Run: headless pygame with SDL's dummy video driver; simulated clock (each Clock.tick advances the game by its frame time, no real sleeping); random seed 0; keys injected as events and as key.get_pressed() state; mouse plan: one left click at the window centre at the start of phase 2, then a move to the lower-right quarter at the start of phase 3.
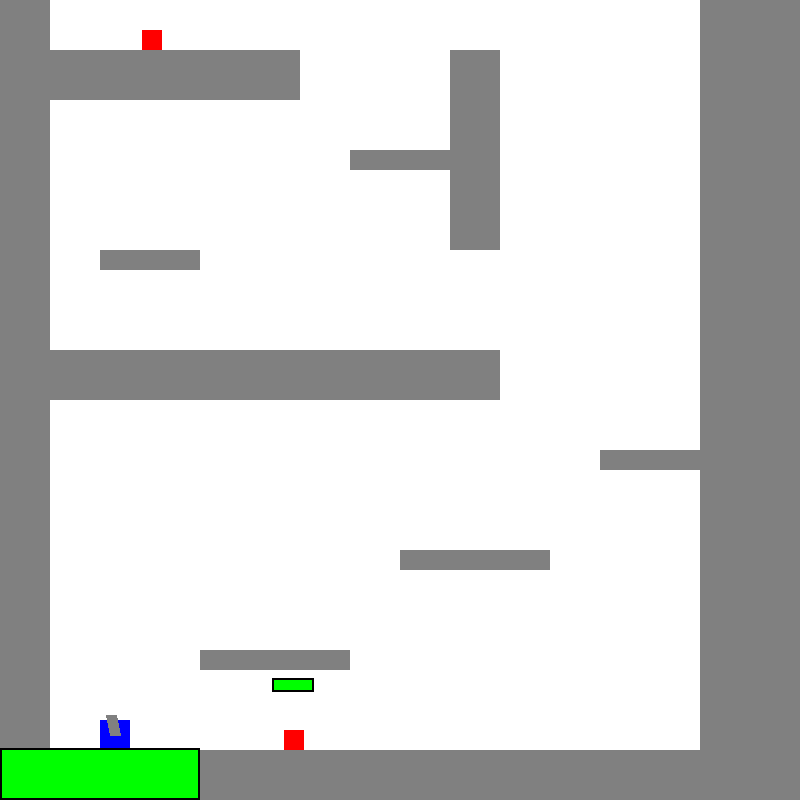
Frame 1 of 4 · flips 1–60 · no input
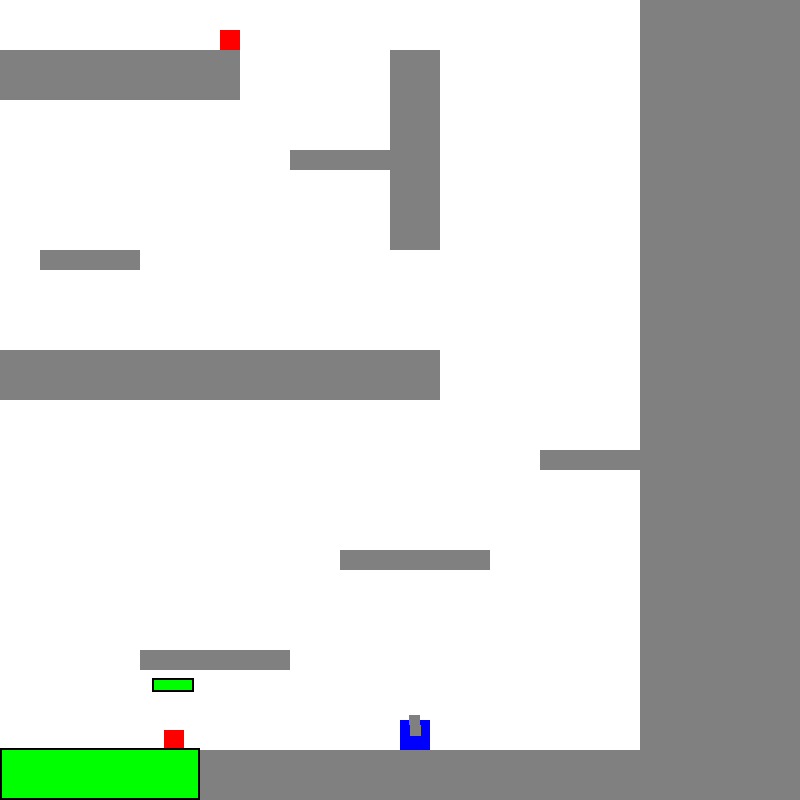
Frame 2 of 4 · flips 61–180 · clicked the window centre · tapped SPACE, RETURN · held RIGHT (→), D
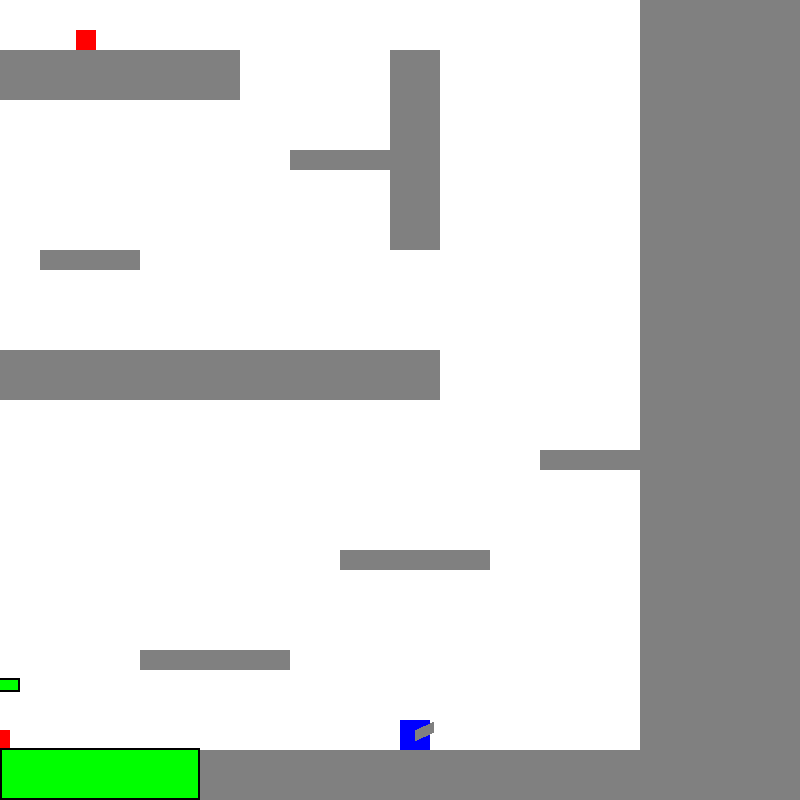
Frame 3 of 4 · flips 181–300 · moved the mouse to the lower-right quarter · held DOWN (↓), S
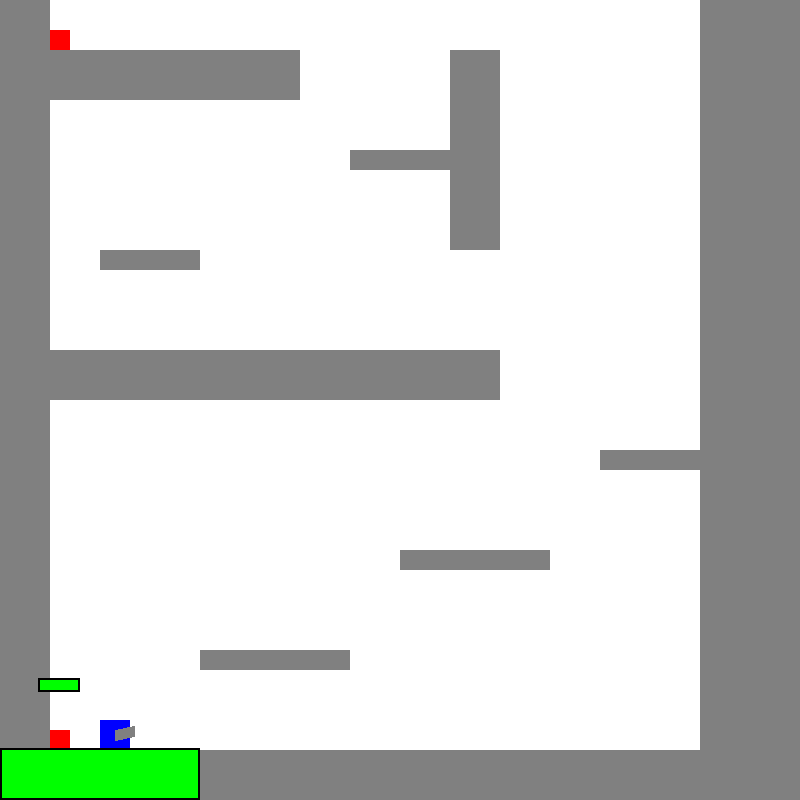
Frame 4 of 4 · flips 301–420 · held LEFT (←), A, UP (↑), W

The pygame program that drew these frames:

import pygame
import math
import random

# To Do List
# - Work on levels
# - Player Movement Options
# - Create a weapon for the player
# - Power ups
# - Create Enemy Class
# - Create Platform Class
# - Player Health Bar

# Define Colors
GREY = (128, 128, 128)
RED = (255, 0, 0)
YELLOW = (220, 230, 20)
WHITE = (255, 255, 255)
BLACK = (0, 0, 0)
BLUE = (0, 0, 255)
GREEN = (0, 255, 0)
LIGHTBLUE = (102, 255, 255)
SCREENWIDTH = 800
SCREENHEIGHT = 800

# Helper Functions
def rectCollide(rect1, rect2):
    return rect1.x < rect2.x + rect2.width and rect1.y < rect2.y + rect2.height and rect1.x + rect1.width > rect2.x and rect1.y + rect1.height > rect2.y

def belowCollide(rect1, rect2):
    return rect1.y < rect2.y + rect2.height + 1 and rect1.x < rect2.x + rect2.width and rect1.x + rect1.width > rect2.x and rect1.y + rect1.height > rect2.y

# With one list
def checkCollision(object1, object2):
    for i in range(len(object1)):
        if rectCollide(object1[i], object2):
            return i
    return -1

def checkBelow(object1, object2):
    for i in range(len(object1)):
        if belowCollide(object1[i], object2):
            return i
    return -1

def mouse_position():
    pos = pygame.mouse.get_pos()
    mouse_x = pos[0]
    mouse_y = pos[1]
    return mouse_x, mouse_y

def distanceCalc(player):
    run = mouse_position()[0] - (player.x + player.width / 2 - player.view[0])
    rise = mouse_position()[1] - (player.y + player.height / 2 - player.view[1])
    distance = math.sqrt(run**2 + rise**2)
    dx = player.x + player.width / 2 + (run * 20 / distance)
    dy = player.y + player.height / 2 + (rise * 20 / distance)
    return dx, dy

def distanceCalcBullets(player):
    run = mouse_position()[0] - (player.x + player.width / 2 - player.view[0])
    rise = mouse_position()[1] - (player.y + player.height / 2 - player.view[1])
    distance = math.sqrt(run**2 + rise**2)
    dx = run * 5 / distance
    dy = rise * 5 / distance
    return dx, dy

class Bullet():
    def __init__(self, x, y, width, height, xChange, yChange):
        self.x = x
        self.y = y
        self.width = width
        self.height = height
        self.xChange = xChange
        self.yChange = yChange

    def platformCollision(self, platforms, level):
        platformIndex = checkCollision(platforms, self)
        if platformIndex != -1:
            level.bullets.remove(self)
            
    
    def enemyBulletCollision(self, enemies, level):
        enemyIndex = checkCollision(enemies, self)
        if enemyIndex != -1:
            level.enemies[enemyIndex].health -= 5
            level.bullets.remove(self)

    
    def update(self):
        self.x += self.xChange
        self.y += self.yChange
    
    def checkBulletCollision(self, platforms, enemies, level):
        self.platformCollision(platforms, level)
        self.enemyBulletCollision(enemies, level)
    
    def drawBullet(self, screen, player):
        offsetX = player.view[0]
        offsetY = player.view[1]

        pygame.draw.ellipse(screen, YELLOW, [self.x - offsetX, self.y - offsetY, self.width, self.height])

# To do
# - Create Enemy Class
class Enemy():
    def __init__(self, x, y, width, height, xChange, yChange, health, walking, walkingTimer):
        self.x = x
        self.y = y
        self.width = width
        self.height = height
        self.xChange = xChange
        self.yChange = yChange
        self.health = health
        self.walking = walking
        self.walkingTimer = walkingTimer

    def goLeft(self):
        self.xChange = -3
        
    def goRight(self):
        self.xChange = 3
    
    def vtDefault(self):
        self.yChange = 0.1

    def horizontalCollision(self, platforms):
        platformIndex = checkCollision(platforms, self)
        if platformIndex != -1:
            if self.xChange > 0:
                self.x = platforms[platformIndex].x - self.width
            elif self.xChange < 0:
                self.x = platforms[platformIndex].x + platforms[platformIndex].width

    def verticalCollision(self, platforms):
        platformIndex = checkCollision(platforms, self)
        if platformIndex != -1:
            if self.yChange > 0:
                self.y = platforms[platformIndex].y - self.height
                self.vtDefault()
            elif self.yChange < 0:
                self.y= platforms[platformIndex].y + platforms[platformIndex].height
                self.vtDefault()

    def stopWalkingAtLedge(self, platforms):
        platformIndex = checkBelow(platforms, self)
        if platformIndex != -1:
            if self.x + self.width > platforms[platformIndex].x + platforms[platformIndex].width:
                self.x = platforms[platformIndex].x + platforms[platformIndex].width - self.width
            elif self.x < platforms[platformIndex].x:
                self.x = platforms[platformIndex].x

    def randomWalking(self):
        randNum = random.random()
        if self.walking == True:
            self.walkingTimer = max(0, self.walkingTimer - 1)
            if self.walkingTimer <= 0:
                self.walking == False
        elif randNum < 0.01:
            self.goLeft()
            self.walkingTimer = random.randint(30, 90)
        elif randNum > 0.99:
            self.goRight()
            self.walkingTimer = random.randint(30, 90)

    def checkEnemyHealth(self, level):
        if self.health <= 0:
            level.enemies.remove(self)
    
    def update(self, platforms, level):
        self.yChange = min(5, self.yChange + 0.2)
        
        self.randomWalking()
        
        self.x += self.xChange
        self.horizontalCollision(platforms)
        
        self.y += self.yChange
        self.verticalCollision(platforms)
        
        self.stopWalkingAtLedge(platforms)
        self.checkEnemyHealth(level)
    
    def drawHealthBar(self, screen, player):
        offsetX = player.view[0]
        offsetY = player.view[1]
        healthBarWidth = 40
        pygame.draw.rect(screen, RED, [self.x - 10 - offsetX, self.y - 50 - offsetY, healthBarWidth, 10])
        pygame.draw.rect(screen, GREEN, [self.x - 10 - offsetX, self.y - 50 - offsetY, self.health * 2, 10])
        pygame.draw.rect(screen, BLACK, [self.x - 12 - offsetX, self.y - 52 - offsetY, healthBarWidth + 2, 14], 2)
    
    def drawEnemy(self, screen, player):
        pygame.draw.rect(screen, RED, [self.x - player.view[0], self.y - player.view[1], self.width, self.height])
        self.drawHealthBar(screen, player)

class Player():

    def __init__(self, x, y, width, height, xChange, yChange, view, jumpCount, dashCooldown, dashDuration, health):
        self.x = x
        self.y = y
        self.width = width
        self.height = height
        self.xChange = xChange
        self.yChange = yChange
        self.view = view
        self.jumpCount = jumpCount
        self.dashCooldown = dashCooldown
        self.dashDuration = dashDuration
        self.health = health

    def jump(self):
        if self.jumpCount > 0:
            self.yChange = -7
            self.jumpCount = 0
    
    def dashTimer(self):
        if self.dashDuration > 0:
            self.dashDuration -= 1
    
    def dash(self):
        if self.xChange > 0 and self.dashCooldown > 120:
            self.xChange = 8
            self.dashDuration = 30
            self.dashCooldown = 0
        elif self.xChange < 0 and self.dashCooldown > 120:
            self.xChange = -8
            self.dashDuration = 30
            self.dashCooldown = 0
    
    def dashStop(self):
        if self.xChange > 0 and self.dashDuration == 0:
            self.xChange = 3
        elif self.xChange < 0 and self.dashDuration == 0:
            self.xChange = -3
       

    def goLeft(self):
        self.xChange = -3
    
    def goRight(self):
        self.xChange = 3

    def hzStop(self):
        self.xChange = 0

    def vtDefault(self):
        self.yChange = 0.1
    
    def checkEnemyCollision(self, enemies):
        enemyIndex = checkCollision(enemies, self)
        if enemyIndex != -1:
            self.health -= 20
            if self.xChange > 0:
                self.x -= 20
            elif self.xChange < 0:
                self.x += 20
    
    def checkVerticalPlatformCollision(self, platforms):
        PlatformIndex = checkCollision(platforms, self)
        if PlatformIndex != -1:
            self.jumpCount += 1
            if self.yChange > 0:
                self.vtDefault()
                self.y = platforms[PlatformIndex].y - self.height
            elif self.yChange < 0:
                self.vtDefault()
                self.y = platforms[PlatformIndex].y + platforms[PlatformIndex].height
            
    
    def checkHorizontalPlatformCollision(self, platforms):
        PlatformIndex = checkCollision(platforms, self)
        if PlatformIndex != -1:
            if self.xChange > 0:
                self.x = platforms[PlatformIndex].x - self.width
            elif self.xChange < 0:
                self.x = platforms[PlatformIndex].x + platforms[PlatformIndex].width
    
    def checkPlayerEdgeCollision(self, level):
        if self.x < 0:
            self.x = 0
        elif self.x > level.levelWidth - self.width:
            self.x = level.levelWidth - self.width

    def viewHorizontalEdge(self, level):
        if self.view[0] < 0:
            self.view[0] = 0
        elif self.view[0] > level.levelWidth - SCREENWIDTH:
            self.view[0] = level.levelWidth - SCREENWIDTH
    
    def viewVerticalEdge(self, level):
        if self.view[1] > 0:
            self.view[1] = 0
        if self.view[1] < level.levelHeight:
            self.view[1] = level.levelHeight

    def update(self, platforms, enemy, level):
        self.yChange = min(5, self.yChange + 0.2)
        self.x += self.xChange
        self.checkHorizontalPlatformCollision(platforms)
        self.checkEnemyCollision(enemy)
        self.y += self.yChange
        self.checkVerticalPlatformCollision(platforms)
        
        self.dashCooldown += 1
        if self.dashDuration > 0:
            self.dashDuration -= 1

        if self.dashDuration == 0:
            self.dashStop()

        viewX = self.x - SCREENWIDTH / 2
        viewY = self.y - SCREENHEIGHT / 2
        self.view = [viewX, viewY]
        
        self.checkPlayerEdgeCollision(level)
        self.viewHorizontalEdge(level)
        self.viewVerticalEdge(level)
    
    def drawHealthBar(self, screen):
        healthBarWidth = 200
        healthBar = self.health * 2
        pygame.draw.rect(screen, RED, [0, SCREENHEIGHT - 50, healthBarWidth, 50])
        pygame.draw.rect(screen, GREEN, [0, SCREENHEIGHT - 50, healthBar, 50])
        pygame.draw.rect(screen, BLACK, [0, SCREENHEIGHT - 52, healthBarWidth, 52], 2)

    def resetPlayer(self, level):
        if level.levelNumber == 1:
            self.x = 100
            self.y = 770
            self.xChange = 0
            self.yChange = 0
            self.health = 100
        elif level.levelNumber == 2:
            self.x = 100
            self.y = 770
            self.xChange = 0
            self.yChange = 0
            self.health == 100

    def drawPlayer(self, screen):
        offsetX = self.view[0]
        offsetY = self.view[1]

        pygame.draw.rect(screen, BLUE, [self.x - offsetX, self.y - offsetY, self.width, self.height])
        
        pygame.draw.line(screen, GREY, [(self.x + self.width / 2) - offsetX, (self.y + self.height / 2) - offsetY], [distanceCalc(self)[0] - offsetX, distanceCalc(self)[1] - offsetY], 11)

        self.drawHealthBar(screen)

class Platform():
    def __init__(self, x, y, width, height):
        self.x = x
        self.y = y
        self.width = width
        self.height = height
    
    def drawPlatform(self, screen, player):
        pygame.draw.rect(screen, GREY, [self.x - player.view[0] , self.y - player.view[1], self.width, self.height])

class Exit():
    def __init__(self, x, y, width, height):
        self.x = x
        self.y = y
        self.width = width
        self.height = height
    
    def checkExitCollide(self, player, level):
        if rectCollide(self, player):
            level.levelNumber += 1
            level.restartLevel()
    
    def drawExit(self, screen, player):
        pygame.draw.rect(screen, BLACK, [self.x - player.view[0] , self.y - player.view[1], self.width, self.height])

class Level():
    def __init__(self, player, platforms, enemies, exit, bullets, groundY, levelHeight, levelWidth, levelNumber):
        self.player = player
        self.platforms = platforms
        self.enemies = enemies
        self.exit = exit
        self.bullets = bullets
        self.groundY = groundY
        self.levelHeight = levelHeight
        self.levelWidth = levelWidth
        self.levelNumber = levelNumber
        
    # A method i can use to append new platforms quickly
    def appendNewPlatform(self, x, y, width, height):
        self.platforms.append(Platform(x, y, width, height))
    
    # Platforms
    def levelOnePlatforms(self):
        # Ground I think I will need a seperate class for the ground later because I want the player to drop through the platforms but not the ground
        self.appendNewPlatform(0, self.groundY, self.levelWidth, 50)
        self.appendNewPlatform(700, self.groundY - 750, self.levelWidth - 700, 800)
        self.appendNewPlatform(0, self.groundY - 1350, 800, 450)
        self.appendNewPlatform(0, self.groundY - 400, 500, 50)
        self.appendNewPlatform(0, self.groundY - 700, 300, 50)
        self.appendNewPlatform(800, self.groundY - 950, 600, 50)
        self.appendNewPlatform(900, self.groundY - 1150, 650, 50)
        self.appendNewPlatform(800, self.groundY - 1350, 600, 50)
        
        # Platforms
        self.appendNewPlatform(200, self.groundY - 100, 150, 20)
        self.appendNewPlatform(200, self.groundY - 100, 150, 20)
        self.appendNewPlatform(400, self.groundY - 200, 150, 20)
        self.appendNewPlatform(600, self.groundY - 300, 100, 20)
        self.appendNewPlatform(450, self.groundY - 700, 50, 200)
        self.appendNewPlatform(100, self.groundY - 500, 100, 20)
        self.appendNewPlatform(350, self.groundY - 600, 150, 20)
        self.appendNewPlatform(1450, self.groundY - 850, 100, 20)
        self.appendNewPlatform(800, self.groundY - 1050, 100, 20)
        self.appendNewPlatform(1450, self.groundY - 1250, 100, 20)
        
        
        # Border Walls
        self.appendNewPlatform(0, self.levelHeight, 50, 1600)
        self.appendNewPlatform(self.levelWidth - 50, self.levelHeight, 50, 1600)
        self.appendNewPlatform(0, self.levelHeight, self.levelWidth, 50)

    def levelTwoPlatforms(self):
        self.appendNewPlatform(0, self.groundY, self.levelWidth, 50)

    # Enemies
    def levelOneEnemies(self):
        self.enemies.append(Enemy(100, self.groundY - 700 - 20, 20, 20, 0, 0, 20, False, 0))
        self.enemies.append(Enemy(200, self.groundY - 20, 20, 20, 0, 0, 20, False, 0))

    # Exit
    def levelOneExit(self):
        self.exit.append(Exit(150, self.groundY - 1500, 100, 150))
    
    def bulletVector(self):
        bulletSpeedX = distanceCalcBullets(self.player)[0]
        bulletSpeedY = distanceCalcBullets(self.player)[1]
        return bulletSpeedX, bulletSpeedY

    def createBullet(self):
        self.bullets.append(Bullet(self.player.x + self.player.width / 2, self.player.y + self.player.height / 2, 10, 10, self.bulletVector()[0], self.bulletVector()[1]))
    
    def restartLevel(self):
        if self.levelNumber == 1:
            if self.platforms != [] and self.enemies != []:
                self.platforms.clear()
                self.enemies.clear()
                self.levelOnePlatforms()
                self.levelOneEnemies()
                self.player.resetPlayer(self)
        elif self.levelNumber == 2:
            if self.platforms != [] and self.enemies != []:
                self.platforms.clear()
                self.enemies.clear()
                self.levelTwoPlatforms()
                self.player.resetPlayer(self)
        
        
    # Update method
    def updateLevel(self):
        if self.levelNumber == 1:
            if self.platforms == []:
                self.levelOnePlatforms()
                self.levelOneEnemies()
                self.levelOneExit()
        
        if self.levelNumber == 2:
            if self.platforms == []:
                self.levelTwoPlatforms()

        if self.player.health <= 0:
            self.restartLevel()

        self.player.update(self.platforms, self.enemies, self)
        self.exit[0].checkExitCollide(self.player, self)
        
        for i, e in reversed(list(enumerate(self.enemies))):
            self.enemies[i].update(self.platforms, self)
        
        for i in range(len(self.bullets)):
            self.bullets[i].update()
        
        for i, e in reversed(list(enumerate(self.bullets))):
            self.bullets[i].checkBulletCollision(self.platforms, self.enemies, self)
            
    
    def drawLevel(self, screen):
        for i in range(len(self.platforms)):
            self.platforms[i].drawPlatform(screen, self.player)
        
        for i in range(len(self.enemies)):
            self.enemies[i].drawEnemy(screen, self.player)

        for i in range(len(self.bullets)):
            self.bullets[i].drawBullet(screen, self.player)

        self.player.drawPlayer(screen)

        self.exit[0].drawExit(screen, self.player)



def main():
    pygame.init()
    
    size = (SCREENWIDTH, SCREENHEIGHT)
    screen = pygame.display.set_mode(size)

    clock = pygame.time.Clock() 
    
    player = Player(100, 760, 30, 30, 0, 0, 0, 1, 0, 0, 100)

    level = Level(player, [], [], [], [], 750, -850, 1600, 1)
    
    # Loop
    done = False
    while not done:
        for event in pygame.event.get():
            if event.type == pygame.QUIT:
                done = True
            # Player movement 
            elif event.type == pygame.KEYDOWN:
                if event.key == pygame.K_a:
                    level.player.goLeft()
                elif event.key == pygame.K_d:
                    level.player.goRight()
                elif event.key == pygame.K_SPACE:
                    level.player.jump()    
                elif event.key == pygame.K_LSHIFT:
                    level.player.dash()
            # Stop player
            elif event.type == pygame.KEYUP:
                if event.key == pygame.K_a and player.xChange < 0 or event.key == pygame.K_d and player.xChange > 0:
                    level.player.hzStop()
            elif event.type == pygame.MOUSEBUTTONDOWN:
                level.createBullet()
                
    
        # Logic
        level.updateLevel()
        
        # Drawing
        screen.fill(WHITE)

        level.drawLevel(screen)

        pygame.display.flip()
        clock.tick(60)

    pygame.quit()

if __name__ == "__main__":
    main()
